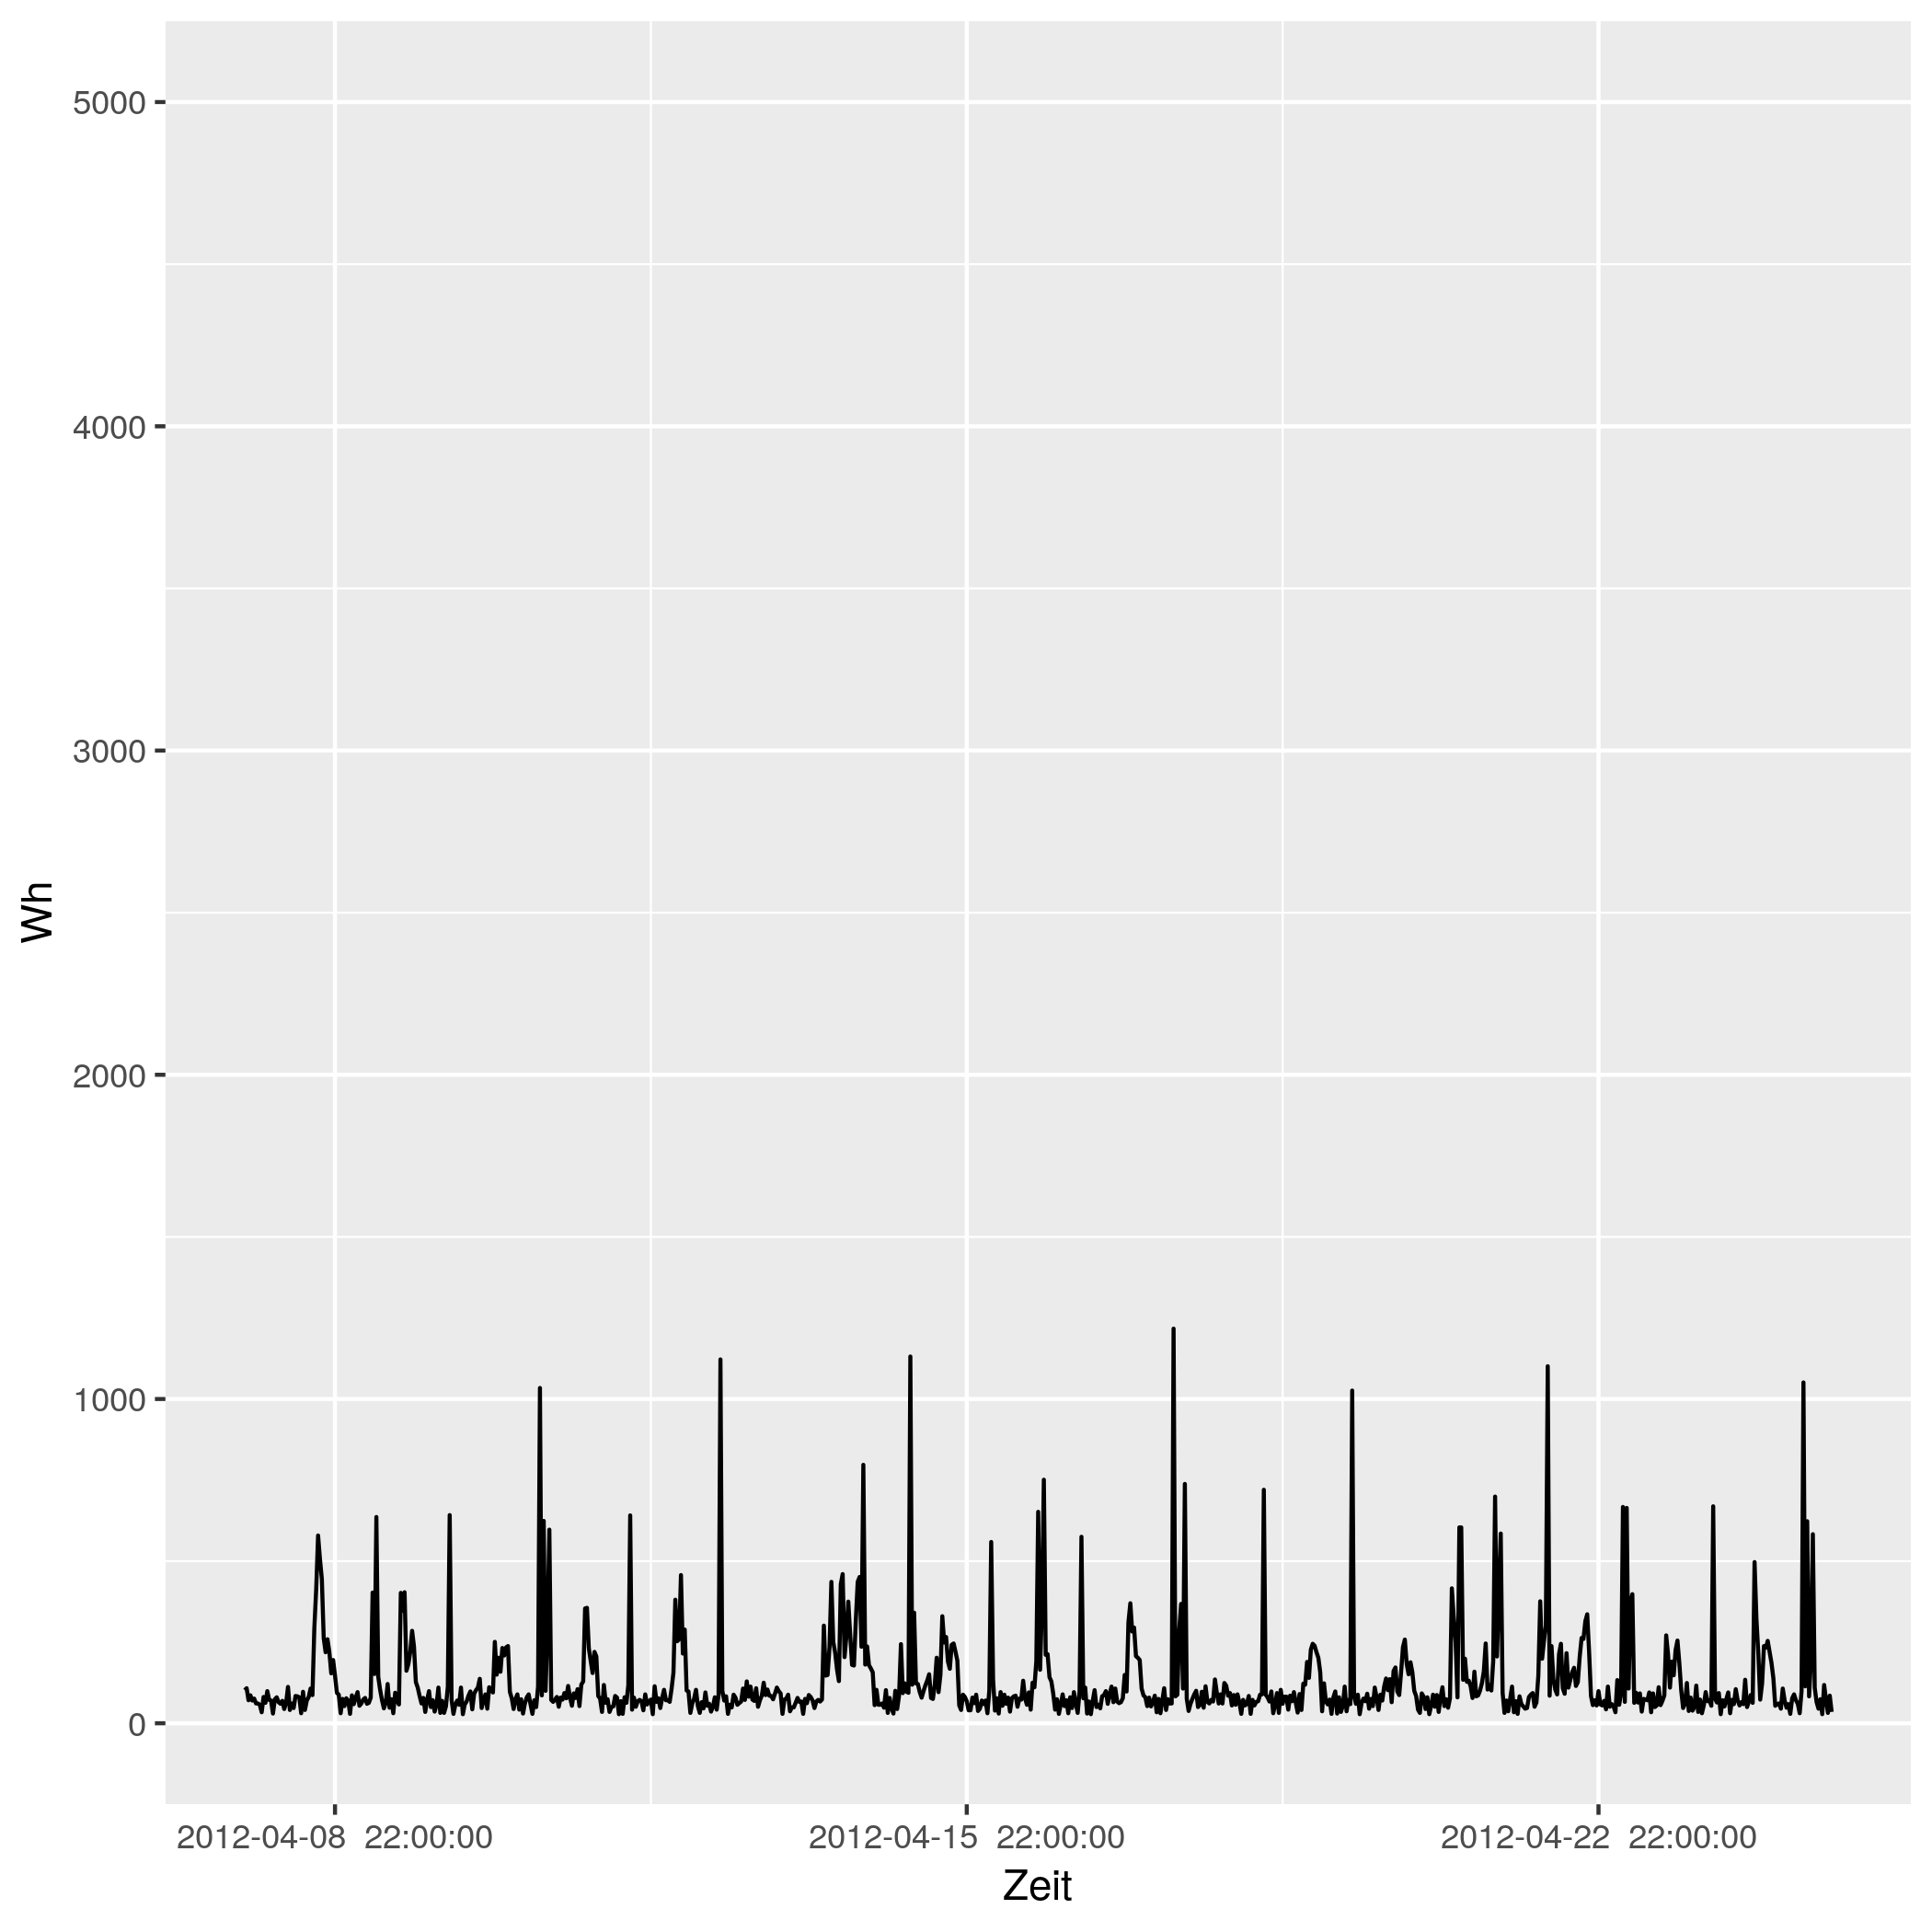

Source data for this figure (header and first rows):
# file...... strom/strom_57.csv
# date...... Mon Nov 16 14:33:49 2020
# user...... gregor
# host...... (null)
# target.... triplex_meter 543
# trigger... (none)
# interval.. 1800
# limit..... 0
# timestamp, measured_real_energy, measured_power, measured_real_power, measured_demand, monthly_bill, price
2012-04-08 00:00:00 UTC, +0, +102+0d, +102, +102, +0, +30
2012-04-08 00:30:00 UTC, +51, +108-1.13086e-14d, +108, +108, +1.53, 0.06514
2012-04-08 01:00:00 UTC, +105, +71-2.86698e-15d, +71, +108, 1.534, 0.06514
2012-04-08 01:30:00 UTC, +140.5, +86+0d, +86, +108, 1.536, 0.06328
2012-04-08 02:00:00 UTC, +183.5, +70-2.90794e-15d, +70, +108, 1.539, 0.06328
2012-04-08 02:30:00 UTC, +218.5, +76+0d, +76, +108, 1.541, 0.04793
2012-04-08 03:00:00 UTC, +256.5, +61+0d, +61, +108, 1.543, 0.04793
2012-04-08 03:30:00 UTC, +287, +61+3.33698e-15d, +61, +108, 1.544, 0.05498
2012-04-08 04:00:00 UTC, +317.5, +57-3.57115e-15d, +57, +108, 1.546, 0.05498
2012-04-08 04:30:00 UTC, +346, +34+0d, +34, +108, 1.547, 0.05414
2012-04-08 05:00:00 UTC, +363, +81-5.02606e-15d, +81, +108, 1.548, 0.05414
2012-04-08 05:30:00 UTC, +403.5, +63-3.23104e-15d, +63, +108, 1.55, 0.05269
2012-04-08 06:00:00 UTC, +435, +99+0d, +99, +108, 1.552, 0.05269
2012-04-08 06:30:00 UTC, +484.5, +72+2.82716e-15d, +72, +108, 1.555, 0.02568
2012-04-08 07:00:00 UTC, +520.5, +70+0d, +70, +108, 1.556, 0.02568
2012-04-08 07:30:00 UTC, +555.5, +30+0d, +30, +108, 1.556, 0.04876
2012-04-08 08:00:00 UTC, +570.5, +74+0d, +74, +108, 1.557, 0.04876
2012-04-08 08:30:00 UTC, +607.5, +80-1.01778e-14d, +80, +108, 1.559, 0.06073
2012-04-08 09:00:00 UTC, +647.5, +65+3.13162e-15d, +65, +108, 1.561, 0.06073
2012-04-08 09:30:00 UTC, +680, +60+0d, +60, +108, 1.563, 0.06744
2012-04-08 10:00:00 UTC, +710, +69+2.95008e-15d, +69, +108, 1.565, 0.06744
2012-04-08 10:30:00 UTC, +744.5, +44-4.62626e-15d, +44, +108, 1.568, 0.07714
2012-04-08 11:00:00 UTC, +766.5, +63+0d, +63, +108, 1.569, 0.07714
2012-04-08 11:30:00 UTC, +798, +112+3.63492e-15d, +112, +112, 1.572, 0.1151
2012-04-08 12:00:00 UTC, +854, +41+0d, +41, +112, 1.578, 0.1151
2012-04-08 12:30:00 UTC, +874.5, +61-3.33698e-15d, +61, +112, 1.581, 0.3145
2012-04-08 13:00:00 UTC, +905, +47+0d, +47, +112, 1.59, 0.3145
2012-04-08 13:30:00 UTC, +928.5, +84+9.69312e-15d, +84, +112, 1.598, 0.1033
2012-04-08 14:00:00 UTC, +970.5, +83+0d, +83, +112, 1.602, 0.1033
2012-04-08 14:30:00 UTC, +1012, +80+1.01778e-14d, +80, +112, 1.606, 0.1075
2012-04-08 15:00:00 UTC, +1052, +31-6.56631e-15d, +31, +112, 1.611, 0.1075
2012-04-08 15:30:00 UTC, 1068, +97+4.19702e-15d, +97, +112, 1.612, 0.09098
2012-04-08 16:00:00 UTC, +1116, +41+0d, +41, +112, 1.617, 0.09098
2012-04-08 16:30:00 UTC, 1136, +70+2.90794e-15d, +70, +112, 1.619, 0.09947
2012-04-08 17:00:00 UTC, 1172, +81+0d, +81, +112, 1.622, 0.09947
2012-04-08 17:30:00 UTC, +1212, +107+0d, +107, +112, 1.626, 0.1634
2012-04-08 18:00:00 UTC, 1266, +87+0d, +87, +112, 1.635, 0.1634
2012-04-08 18:30:00 UTC, +1309, +293+0d, +293, +293, 1.642, 0.1888
2012-04-08 19:00:00 UTC, 1456, +414-3.93344e-15d, +414, +414, 1.67, 0.1888
2012-04-08 19:30:00 UTC, 1662, +579+5.62502e-15d, +579, +579, 1.709, 0.1226
2012-04-08 20:00:00 UTC, +1952, +506-3.21827e-15d, +506, +579, 1.744, 0.1226
2012-04-08 20:30:00 UTC, +2205, +445+7.31885e-15d, +445, +579, 1.775, 0.2817
2012-04-08 21:00:00 UTC, 2428, +262-6.21544e-15d, +262, +579, 1.838, 0.2817
2012-04-08 21:30:00 UTC, 2558, +219-3.71791e-15d, +219, +579, 1.875, 0.2406
2012-04-08 22:00:00 UTC, +2668, +259-3.14371e-15d, +259, +579, 1.901, 0.2406
2012-04-08 22:30:00 UTC, 2798, +220+0d, +220, +579, 1.932, 0.08283
2012-04-08 23:00:00 UTC, 2908, +154+5.28716e-15d, +154, +579, 1.941, 0.08283
2012-04-08 23:30:00 UTC, 2984, +195-4.1755e-15d, +195, +579, 1.948, 0.08101
2012-04-09 00:00:00 UTC, +3082, +147-5.53893e-15d, +147, +579, 1.956, 0.08101
2012-04-09 00:30:00 UTC, 3156, +94+4.33097e-15d, +94, +579, 1.962, 0.06234
2012-04-09 01:00:00 UTC, 3202, +88+0d, +88, +579, 1.965, 0.06234
2012-04-09 01:30:00 UTC, 3246, +31-3.28315e-15d, +31, +579, 1.967, 0.0584
... 793 more rows
